3-way image classification set "Datasets" from GitHub (mfismail/car-classification); label vocabulary: Audi, Lamborghini, Mercedes.

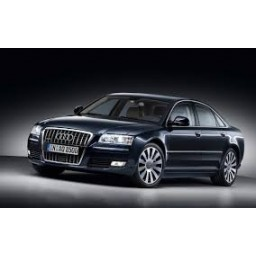
Label: Audi

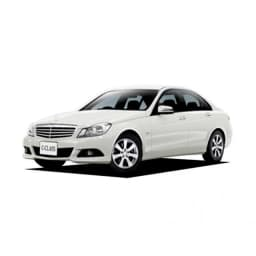
Label: Mercedes

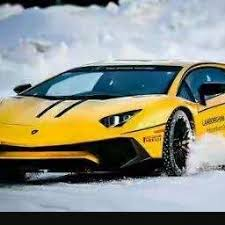
Label: Lamborghini

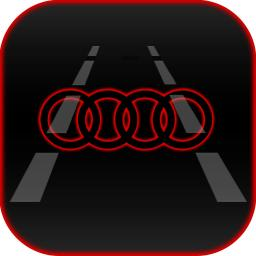
Label: Audi

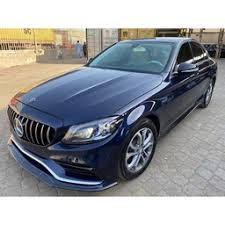
Label: Mercedes

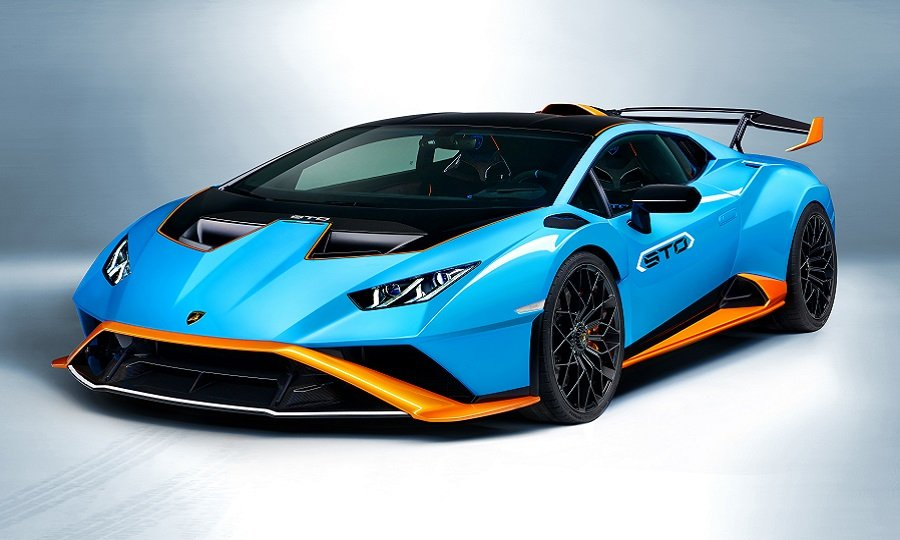
Label: Lamborghini
